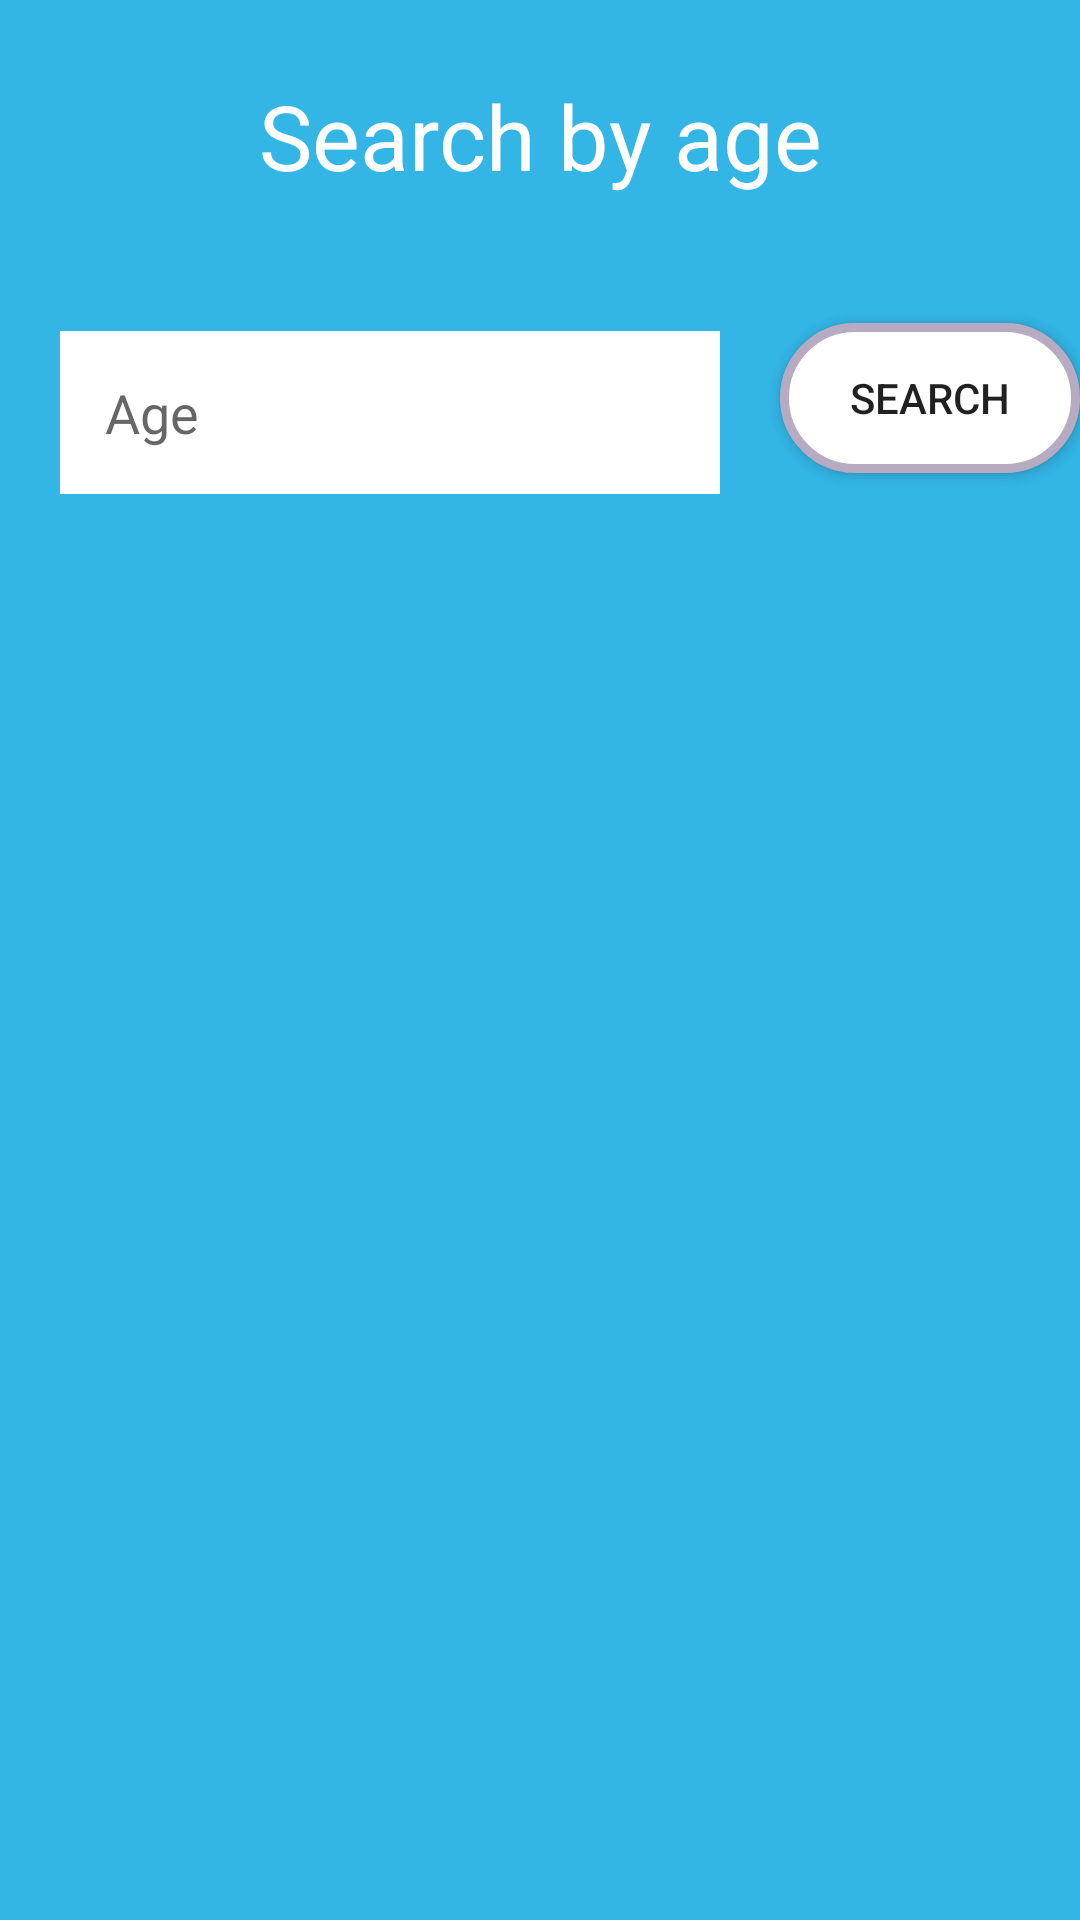

The Android layout XML behind this screen, and the referenced resources:
<!-- AndroidManifest.xml: application theme Theme.ProgAyimApp -->
<!-- res/layout/fragm_sortage.xml -->
<?xml version="1.0" encoding="utf-8"?>
<androidx.constraintlayout.widget.ConstraintLayout xmlns:android="http://schemas.android.com/apk/res/android"
    android:layout_width="match_parent"
    android:layout_height="match_parent"
    xmlns:app="http://schemas.android.com/apk/res-auto"
    android:background="@android:color/holo_blue_light">

    <androidx.appcompat.widget.AppCompatTextView
        android:id="@+id/txt"
        android:layout_width="wrap_content"
        android:layout_height="wrap_content"
        android:text="Search by age"
        android:textSize="30sp"
        android:layout_marginVertical="25dp"
        android:textColor="@color/white"
        app:layout_constraintTop_toTopOf="parent"
        app:layout_constraintStart_toStartOf="parent"
        app:layout_constraintEnd_toEndOf="parent"
        app:layout_constraintBottom_toTopOf="@+id/age"
        />

    <androidx.appcompat.widget.AppCompatEditText
        android:id="@+id/age"
        style="@style/Edit"
        android:layout_width="0dp"
        android:layout_height="wrap_content"
        android:hint="@string/age"
        android:inputType="number"
        app:layout_constraintBottom_toTopOf="@+id/recycler"
        app:layout_constraintEnd_toStartOf="@id/btn2"
        app:layout_constraintStart_toStartOf="parent"
        app:layout_constraintTop_toBottomOf="@+id/txt" />

    <androidx.appcompat.widget.AppCompatButton
        android:id="@+id/btn2"
        android:layout_width="100dp"
        android:layout_height="50dp"
        android:background="@drawable/btn"
        android:text="Search"
        app:layout_constraintBottom_toTopOf="@id/recycler"
        app:layout_constraintEnd_toEndOf="parent"
        app:layout_constraintStart_toEndOf="@+id/age"
        app:layout_constraintTop_toBottomOf="@+id/txt"
         />

    <androidx.recyclerview.widget.RecyclerView
        android:id="@+id/recycler"
        android:layout_width="match_parent"
        android:layout_height="0dp"
        android:layout_marginVertical="15dp"
        app:layout_constraintTop_toBottomOf="@id/age"
        app:layout_constraintBottom_toBottomOf="parent"
        app:layout_constraintStart_toStartOf="parent"
        app:layout_constraintEnd_toEndOf="parent"/>

</androidx.constraintlayout.widget.ConstraintLayout>
<!-- resources referenced by this layout -->
<resources>
  <!-- drawable btn (drawable) -->
  <?xml version="1.0" encoding="utf-8"?>
  <selector xmlns:android="http://schemas.android.com/apk/res/android">
      <item>
          <shape android:shape="rectangle">
              <stroke android:width="2dp" android:color="#ffffffff" />
              <solid android:color="#ffffff"/>
              <corners android:radius="40dp"/>
          </shape>
      </item>
  </selector>
  <string name="age">Age</string>
  <style name="Edit">
          <item name="android:padding">15dp</item>
          <item name="android:layout_margin">20dp</item>
          <item name="android:background">@color/white</item>
      </style>
  <style name="Theme.ProgAyimApp" parent="Theme.MaterialComponents.DayNight.DarkActionBar">
          
          <item name="colorPrimary">@color/purple_500</item>
          <item name="colorPrimaryVariant">@color/purple_700</item>
          <item name="colorOnPrimary">@color/white</item>
          
          <item name="colorSecondary">@color/teal_200</item>
          <item name="colorSecondaryVariant">@color/teal_700</item>
          <item name="colorOnSecondary">@color/black</item>
          
          <item name="android:statusBarColor" tools:targetApi="l">?attr/colorPrimaryVariant</item>
          
      </style>
  <!-- not gathered from this repository: default colours our renderer supplied (Android Studio template values) -->
  <color name="purple_500">#FF6200EE</color>
  <color name="purple_700">#FF3700B3</color>
  <color name="teal_200">#FF03DAC5</color>
  <color name="teal_700">#FF018786</color>
  <color name="black">#FF000000</color>
  <color name="white">#FFFFFFFF</color>
</resources>
